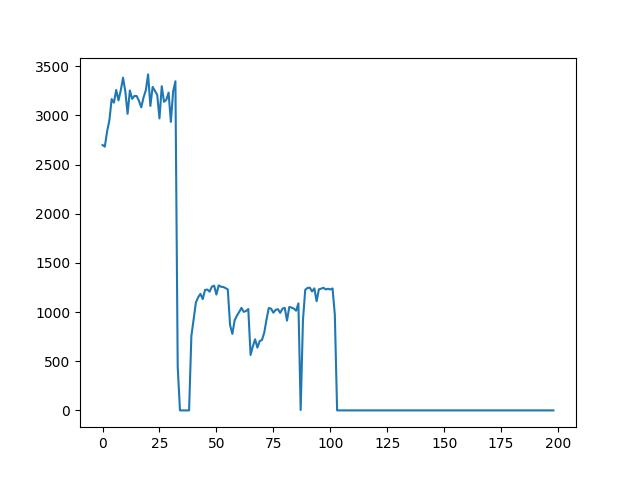

Source data for this figure (header and first rows):
Times, Throughput, Cancel, Recover
1, 1278, false, true
1, 1761, false, true
1, 2105, false, true
1, 2161, false, true
1, 2549, false, true
1, 2699, false, true
1, 2682, false, true
1, 2837, false, true
1, 2949, false, true
1, 3166, false, true
1, 3130, false, true
1, 3259, false, true
1, 3153, false, true
1, 3254, false, true
1, 3384, false, true
1, 3243, false, true
1, 3016, false, true
1, 3254, false, true
1, 3168, false, true
1, 3198, false, true
1, 3197, false, true
1, 3147, false, true
1, 3082, false, true
1, 3183, false, true
1, 3255, false, true
1, 3417, false, true
1, 3096, false, true
1, 3290, false, true
1, 3249, false, true
1, 3209, false, true
1, 2969, false, false
1, 3297, false, true
1, 3138, false, true
1, 3159, false, true
1, 3232, false, true
1, 2934, false, false
1, 3244, false, true
1, 3347, false, true
1, 447, false, false
1, 0.000000, false, false
1, 0.000000, false, false
1, 0.000000, false, false
1, 0.000000, false, false
1, 0.000000, true, false
2, 756, false, true
2, 930, false, true
2, 1098, false, true
2, 1151, false, true
2, 1185, false, true
2, 1132, false, true
2, 1225, false, true
2, 1229, false, true
2, 1208, false, true
2, 1258, false, true
2, 1269, false, true
2, 1178, false, true
2, 1271, false, true
2, 1258, false, true
2, 1255, false, true
2, 1244, false, true
... 145 more rows
